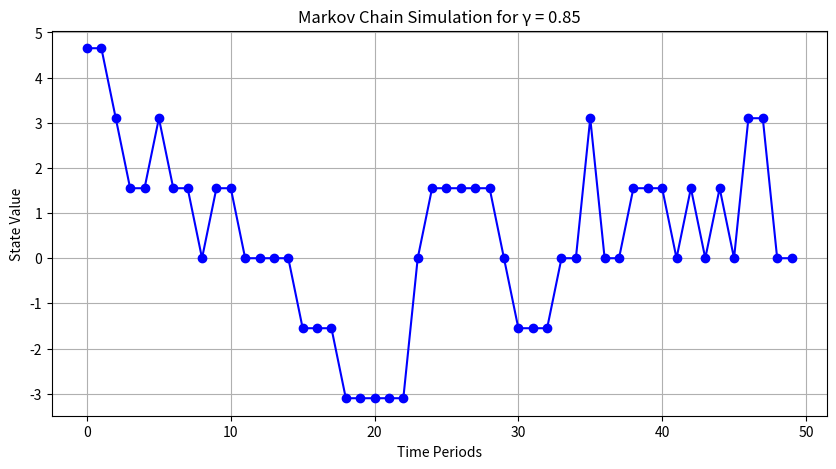
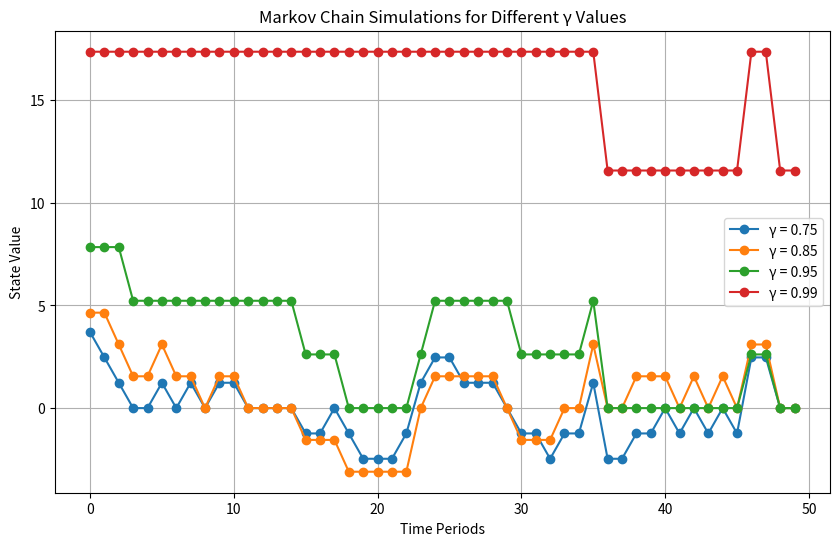

Reproduce these figures in Python, in order.
import numpy as np
import matplotlib.pyplot as plt

# (a) Pseudocode (as a multi-line comment)
"""
Pseudocode for Rouwenhorst’s Method:
-------------------------------------
Input: N (number of states), gamma (persistence parameter), sigma_e (std. dev. of shocks)
1. Compute sigma_y = sigma_e / sqrt(1 - gamma^2)
2. Create N equally spaced grid points (states) from -sigma_y*sqrt(N-1) to sigma_y*sqrt(N-1)
3. Set p = (1 + gamma) / 2
4. Recursively build the transition matrix P:
   - For N = 2, P = [[p, 1-p], [1-p, p]]
   - For N > 2, construct P_N using the (N-1)-state matrix:
       a. P_N[:N-1, :N-1] += p * P_(N-1)
       b. P_N[:N-1, 1:N] += (1-p) * P_(N-1)
       c. P_N[1:N, :N-1] += (1-p) * P_(N-1)
       d. P_N[1:N, 1:N] += p * P_(N-1)
       e. Divide the middle rows by 2 for normalization.
Output: states, transition matrix
"""

def rouwenhorst(N, p):
    """Generates transition matrix using Rouwenhorst’s method."""
    if N == 2:
        return np.array([[p, 1 - p], [1 - p, p]])
    
    P_Nm1 = rouwenhorst(N - 1, p)
    P_N = np.zeros((N, N))
    P_N[:N-1, :N-1] += p * P_Nm1
    P_N[:N-1, 1:N] += (1 - p) * P_Nm1
    P_N[1:N, :N-1] += (1 - p) * P_Nm1
    P_N[1:N, 1:N] += p * P_Nm1
    P_N[1:N-1] /= 2
    return P_N

def discretize_ar1(gamma, sigma_e, N):
    """Discretizes an AR(1) process using Rouwenhorst’s method."""
    sigma_y = sigma_e / np.sqrt(1 - gamma**2)
    states = np.linspace(-sigma_y * np.sqrt(N - 1), sigma_y * np.sqrt(N - 1), N)
    p = (1 + gamma) / 2
    transition_matrix = rouwenhorst(N, p)
    return states, transition_matrix

def simulate_markov_chain(transition_matrix, states, periods, seed=2025):
    """Simulates a Markov chain given a transition matrix."""
    np.random.seed(seed)
    N = len(states)
    state_vector = np.zeros(periods, dtype=int)
    state_vector[0] = np.random.choice(N)  # Start from a random state
    for t in range(1, periods):
        state_vector[t] = np.random.choice(N, p=transition_matrix[state_vector[t-1]])
    return states[state_vector]

# (c) Simulate the Markov Chain for one gamma value (example with gamma = 0.85)
gamma = 0.85
sigma_e = 1
N = 7
periods = 50

states, transition_matrix = discretize_ar1(gamma, sigma_e, N)
simulated_values = simulate_markov_chain(transition_matrix, states, periods)

plt.figure(figsize=(10, 5))
plt.plot(range(periods), simulated_values, marker='o', linestyle='-', color='b')
plt.xlabel("Time Periods")
plt.ylabel("State Value")
plt.title(f"Markov Chain Simulation for γ = {gamma}")
plt.grid(True)
plt.show()

# (d) Run simulations for different gamma values and plot in one graph
gamma_values = [0.75, 0.85, 0.95, 0.99]
plt.figure(figsize=(10, 6))
for g in gamma_values:
    states, transition_matrix = discretize_ar1(g, sigma_e, N)
    simulated_values = simulate_markov_chain(transition_matrix, states, periods)
    plt.plot(simulated_values, marker='o', linestyle='-', label=f'γ = {g}')
plt.xlabel("Time Periods")
plt.ylabel("State Value")
plt.title("Markov Chain Simulations for Different γ Values")
plt.legend()
plt.grid(True)
plt.show()
